Run: headless pygame with SDL's dummy video driver; simulated clock (each Clock.tick advances the game by its frame time, no real sleeping); random seed 0; keys injected as events and as key.get_pressed() state; no mouse input.
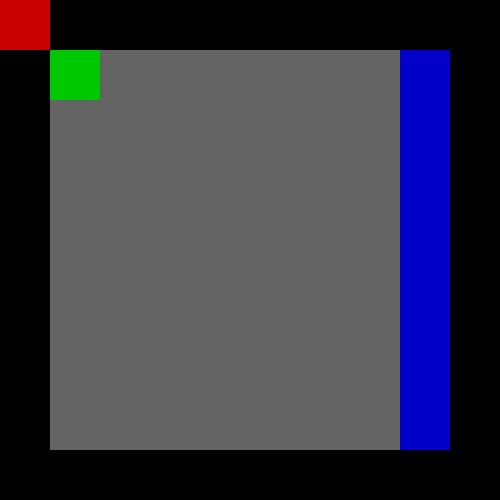
Frame 1 of 4 · flips 1–60 · no input
Frame 2 of 4 · flips 61–180 · tapped SPACE, RETURN · held RIGHT (→), D · screen unchanged from frame 1, image omitted
Frame 3 of 4 · flips 181–300 · held DOWN (↓), S · screen unchanged from frame 2, image omitted
Frame 4 of 4 · flips 301–420 · held LEFT (←), A, UP (↑), W · screen unchanged from frame 3, image omitted

The pygame program that drew these frames:

import pygame
import sys
import time
import math

# --- Konfigurace ---
CELL_SIZE = 50
GRID_WIDTH = 10
GRID_HEIGHT = 10
WINDOW_WIDTH = GRID_WIDTH * CELL_SIZE
WINDOW_HEIGHT = GRID_HEIGHT * CELL_SIZE
FPS = 60

# Barvy
WHITE = (255, 255, 255)
GRAY = (100, 100, 100)
BLACK = (0, 0, 0)
RED = (200, 0, 0)
GREEN = (0, 200, 0)
BLUE = (0, 0, 200)

# Mapa trati (0=start, 1=dráha, 2=překážka, 9=cíl)
track = [
    [2, 2, 2, 2, 2, 2, 2, 2, 2, 2],
    [2, 0, 1, 1, 1, 1, 1, 1, 9, 2],
    [2, 1, 1, 1, 1, 1, 1, 1, 9, 2],
    [2, 1, 1, 1, 1, 1, 1, 1, 9, 2],
    [2, 1, 1, 1, 1, 1, 1, 1, 9, 2],
    [2, 1, 1, 1, 1, 1, 1, 1, 9, 2],
    [2, 1, 1, 1, 1, 1, 1, 1, 9, 2],
    [2, 1, 1, 1, 1, 1, 1, 1, 9, 2],
    [2, 1, 1, 1, 1, 1, 1, 1, 9, 2],
    [2, 2, 2, 2, 2, 2, 2, 2, 2, 2],
]

# Najdi startovní pozici
for y in range(len(track)):
    for x in range(len(track[y])):
        if track[y][x] == 0:
            start_pos = (x, y)

# --- Třída pro autíčko ---
class Car(pygame.sprite.Sprite):
    def __init__(self, x, y):
        super().__init__()
        self.image = pygame.Surface((CELL_SIZE, CELL_SIZE))
        self.image.fill(RED)
        self.rect = self.image.get_rect()
        self.x = x * CELL_SIZE
        self.y = y * CELL_SIZE
        self.speed = 0.0
        self.angle = 0  # počáteční směr dolů (ve stupních)

    def update(self):
        if self.speed != 0:
            rad = math.radians(self.angle)
            dx = math.cos(rad) * self.speed
            dy = math.sin(rad) * self.speed
            self.x += dx
            self.y += dy
            self.rect.topleft = (int(self.x), int(self.y))

            grid_x = int(self.x / CELL_SIZE)
            grid_y = int(self.y / CELL_SIZE)

            if 0 <= grid_x < GRID_WIDTH and 0 <= grid_y < GRID_HEIGHT:
                cell = track[grid_y][grid_x]
                if cell == 2:
                    print("Náraz! Hra končí.")
                    return False
                elif cell == 9:
                    print("Cíl dosažen!")
                    return False
            else:
                print("Mimo trať! Hra končí.")
                return False
        return True

    def accelerate(self, value):
        self.speed = max(0.0, min(5.0, self.speed + value))

    def rotate(self, angle_delta):
        self.angle = (self.angle + angle_delta) % 360

# --- Inicializace PyGame ---
pygame.init()
screen = pygame.display.set_mode((WINDOW_WIDTH, WINDOW_HEIGHT))
pygame.display.set_caption("Jednoduchá závodní hra")
clock = pygame.time.Clock()

# --- Inicializace autíčka ---
car = Car(*start_pos)
all_sprites = pygame.sprite.Group()
all_sprites.add(car)

# --- Měření času ---
start_time = time.time()

# --- Hlavní smyčka ---
running = True
while running:
    screen.fill(WHITE)

    # --- Vykreslení mapy ---
    for y in range(GRID_HEIGHT):
        for x in range(GRID_WIDTH):
            rect = pygame.Rect(x * CELL_SIZE, y * CELL_SIZE, CELL_SIZE, CELL_SIZE)
            if track[y][x] == 2:
                pygame.draw.rect(screen, BLACK, rect)
            elif track[y][x] == 1:
                pygame.draw.rect(screen, GRAY, rect)
            elif track[y][x] == 0:
                pygame.draw.rect(screen, GREEN, rect)
            elif track[y][x] == 9:
                pygame.draw.rect(screen, BLUE, rect)

    all_sprites.draw(screen)

    for event in pygame.event.get():
        if event.type == pygame.QUIT:
            pygame.quit()
            sys.exit()

    keys = pygame.key.get_pressed()
    if keys[pygame.K_w]:
        car.accelerate(0.05)
    if keys[pygame.K_s]:
        car.accelerate(-0.05)
    if keys[pygame.K_a]:
        car.rotate(-5)  # otoč doleva
    if keys[pygame.K_d]:
        car.rotate(5)   # otoč doprava

    running = car.update()
    pygame.display.flip()
    clock.tick(FPS)

# --- Výpis času ---
end_time = time.time()
print(f"Čas jízdy: {end_time - start_time:.2f} s")

pygame.quit()
